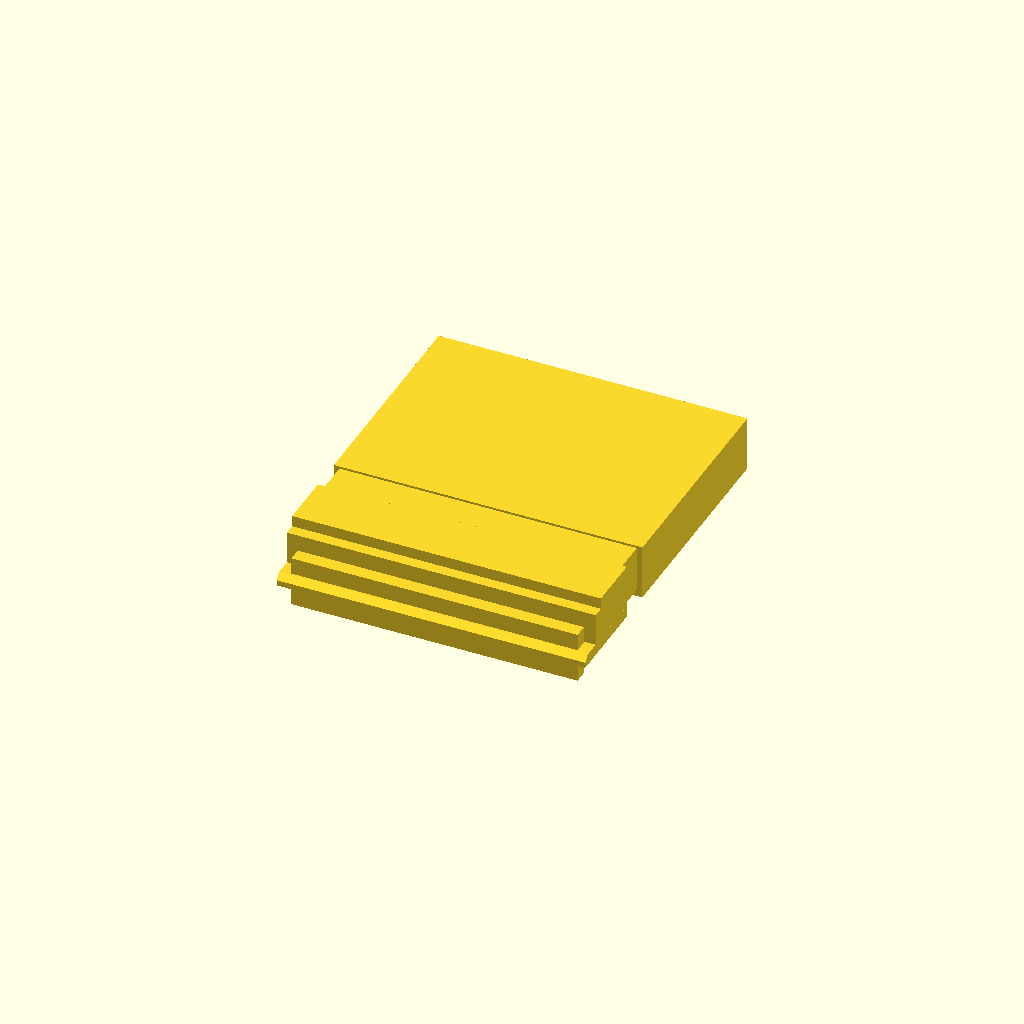
Cell 1 — every parameter at its default value.
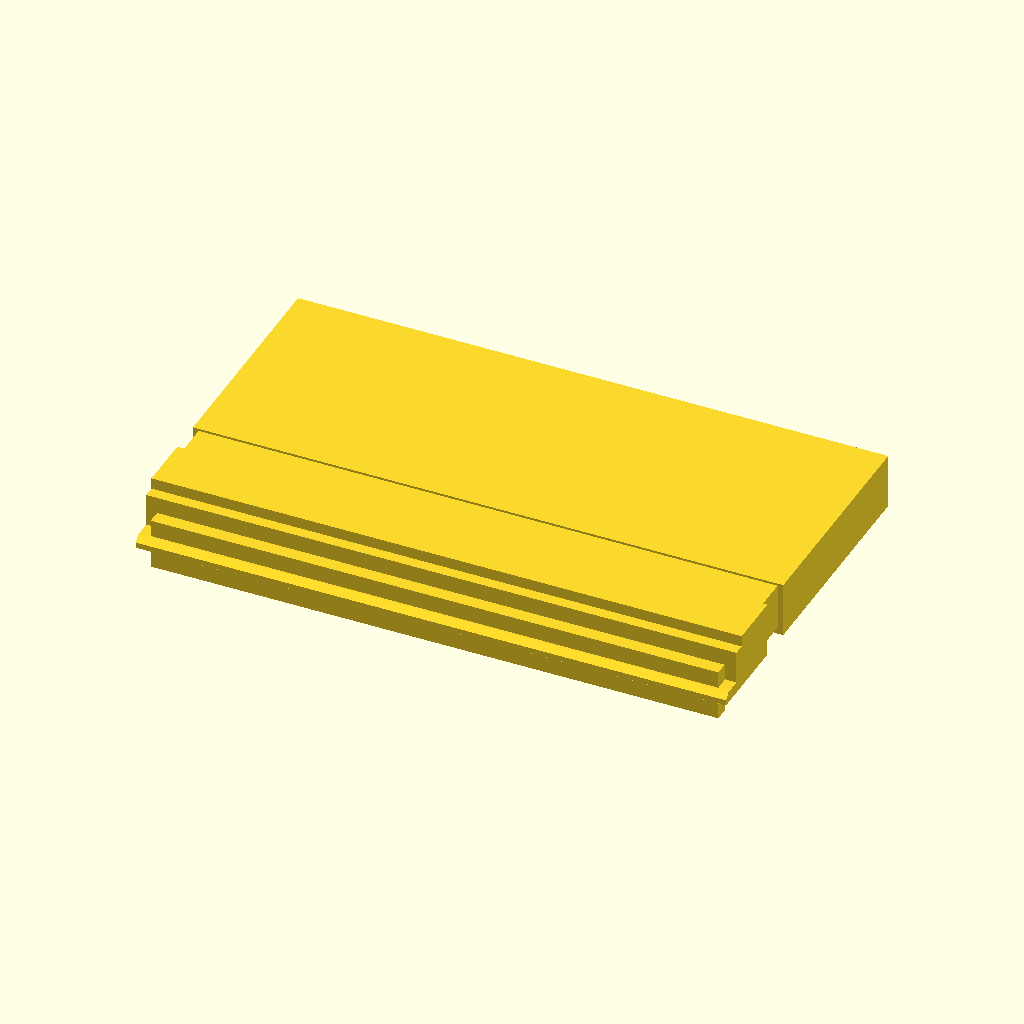
Cell 2: N = 20 (everything else at default).
All cells are drawn from one camera (rotation 55°, 0°, 25°, orthographic, colour scheme Cornfield), so only the parameter changes between them.
Source of the model, PCB/PCBCase/models/22057105.scad:
N=10;
A=2.4+N*2.5;
rotate([0,0,180])
translate([-A/2,-2.94,-2.5])
{
	cube([A,4.9,4.9]);
	cube([A,5.9,3.9]);
	hull()
	{
		cube([A,7.4,1]);
		cube([A,7.9,0.5]);
	}
	translate([1,6,-2])cube([A-2,1.2,4.5]); // Assumes cropped pins
	// Plug
	translate([0.5,-20,0.6])cube([A-1,21,4.1]);
	translate([0,-23,0])cube([A,20,4.9]);
}
Parameter table extracted from the source (name, type, default, range or options):
N: number, default 10
